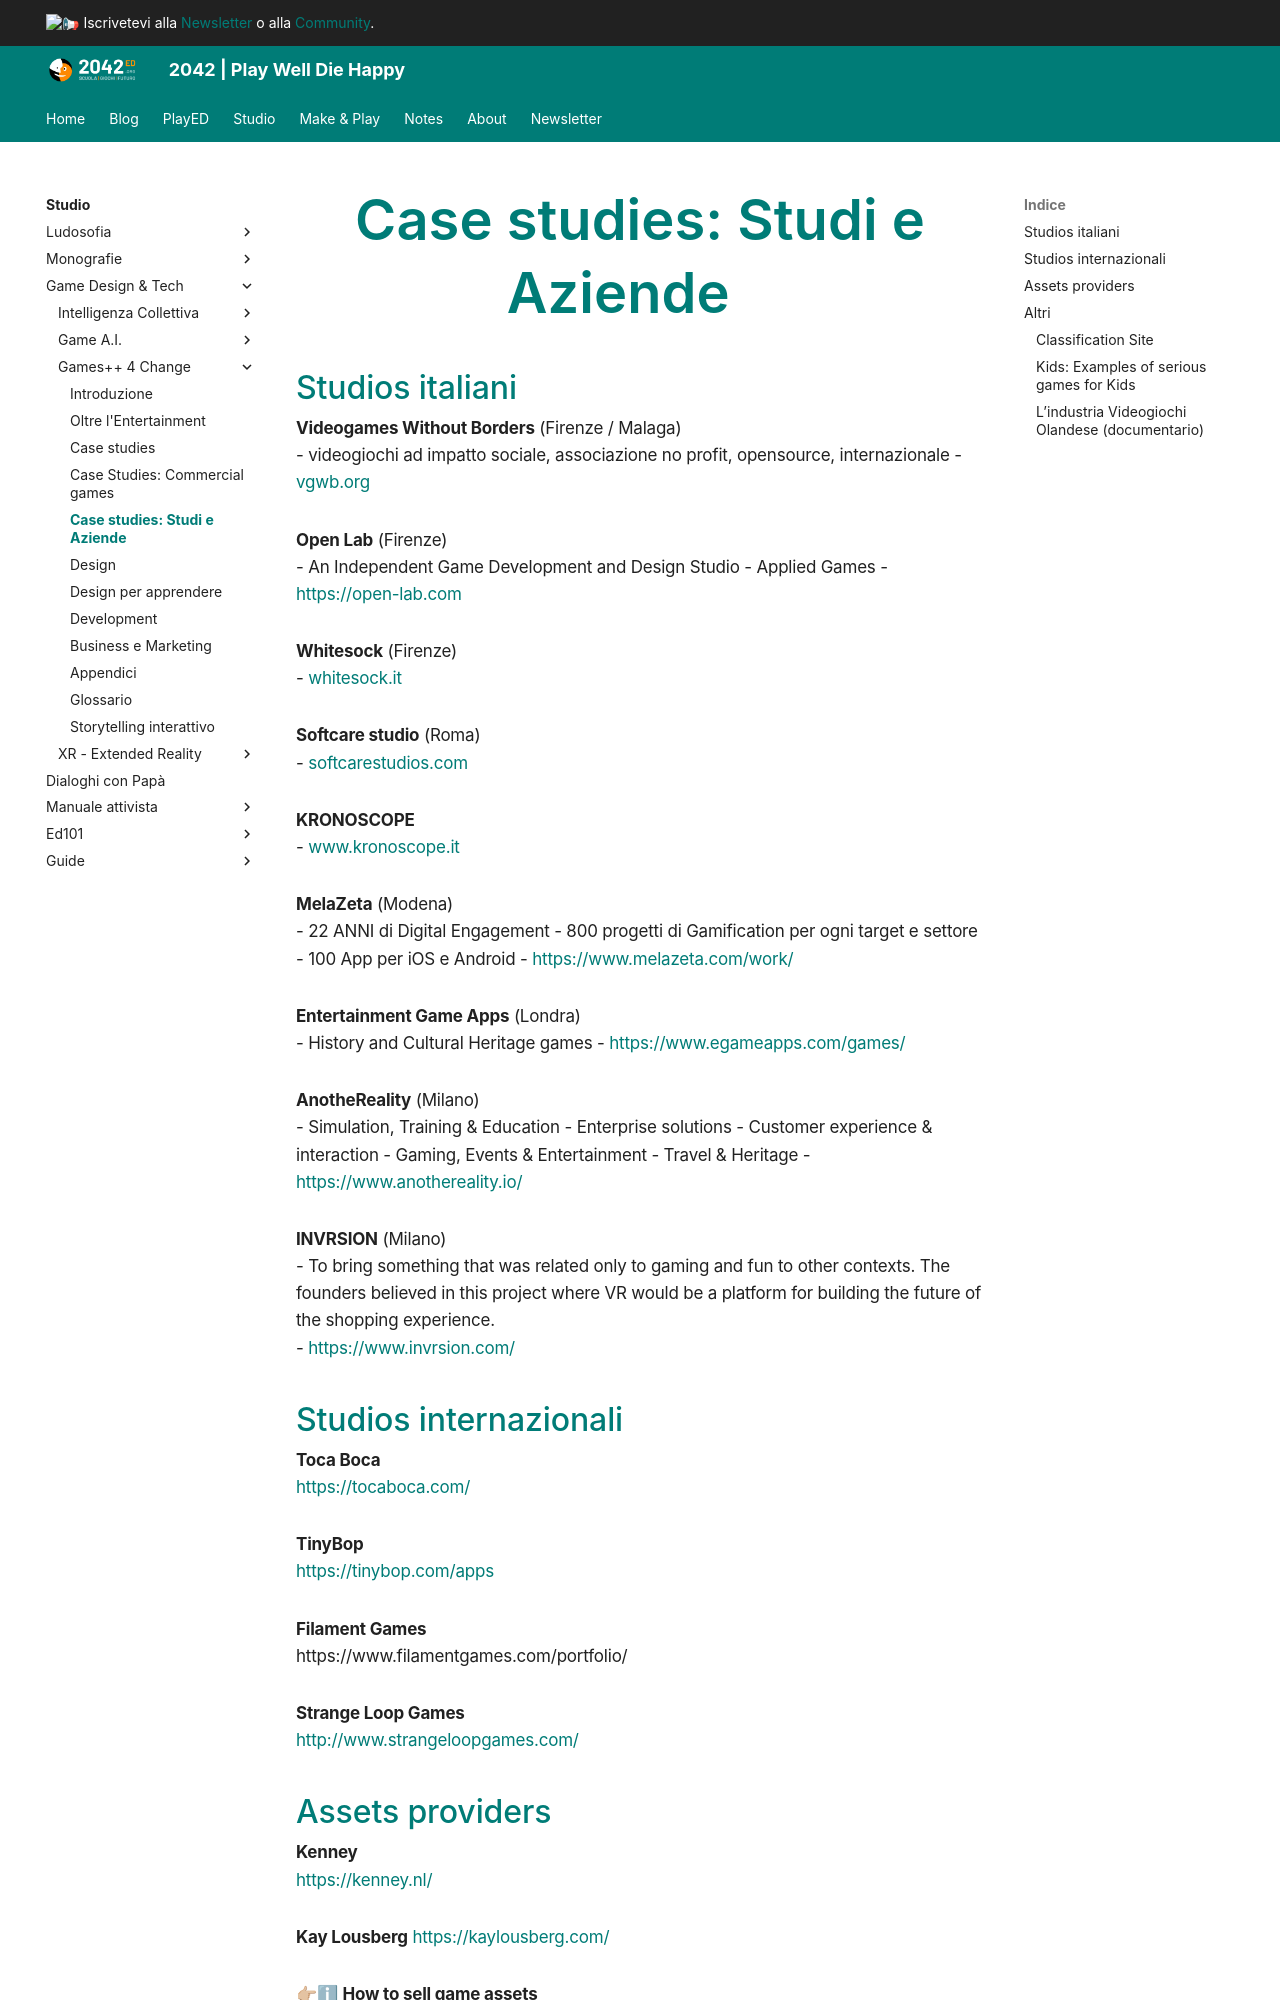

repository: 2042ed/2042ed.org · page: studio/game-dev/g4c/25_case-study-studios/index.html · generator: mkdocs

---
title: "Case studies: Studi e Aziende"
date: 2022-05-05
updated: 2023-04-20
description: "case studies di videogiochi e giochi applicati"
type: book
weight: 20
toc: true
---

# Case studies: Studi e Aziende

## Studios italiani

**Videogames Without Borders** (Firenze / Malaga)   
- videogiochi ad impatto sociale, associazione no profit, opensource, internazionale
- [vgwb.org](https://vgwb.org)

**Open Lab** (Firenze)  
- An Independent Game Development and Design Studio
- Applied Games
- <https://open-lab.com>

**Whitesock** (Firenze)  
- [whitesock.it](https://whitesock.it)

**Softcare studio** (Roma)  
- [softcarestudios.com](https://www.softcarestudios.com/en/)

**KRONOSCOPE**  
- [www.kronoscope.it](https://www.kronoscope.it/)

**MelaZeta**  (Modena)  
- 22 ANNI di Digital Engagement
- 800 progetti di Gamification per ogni target e settore
- 100 App per iOS e Android
- <https://www.melazeta.com/work/>

**Entertainment Game Apps** (Londra)    
- History and Cultural Heritage games
- <https://www.egameapps.com/games/>

**AnotheReality** (Milano)  
- Simulation, Training & Education
- Enterprise solutions
- Customer experience & interaction
- Gaming, Events & Entertainment
- Travel & Heritage
- <https://www.anothereality.io/>

**INVRSION** (Milano)  
- To bring something that was related only to gaming and fun to other contexts. The founders believed in this project where VR would be a platform for building the future of the shopping experience.  
- <https://www.invrsion.com/>

## Studios internazionali
**Toca Boca**  
<https://tocaboca.com/>

**TinyBop**  
<https://tinybop.com/apps>

**Filament Games**  
https://www.filamentgames.com/portfolio/

**Strange Loop Games**  
<http://www.strangeloopgames.com/>
